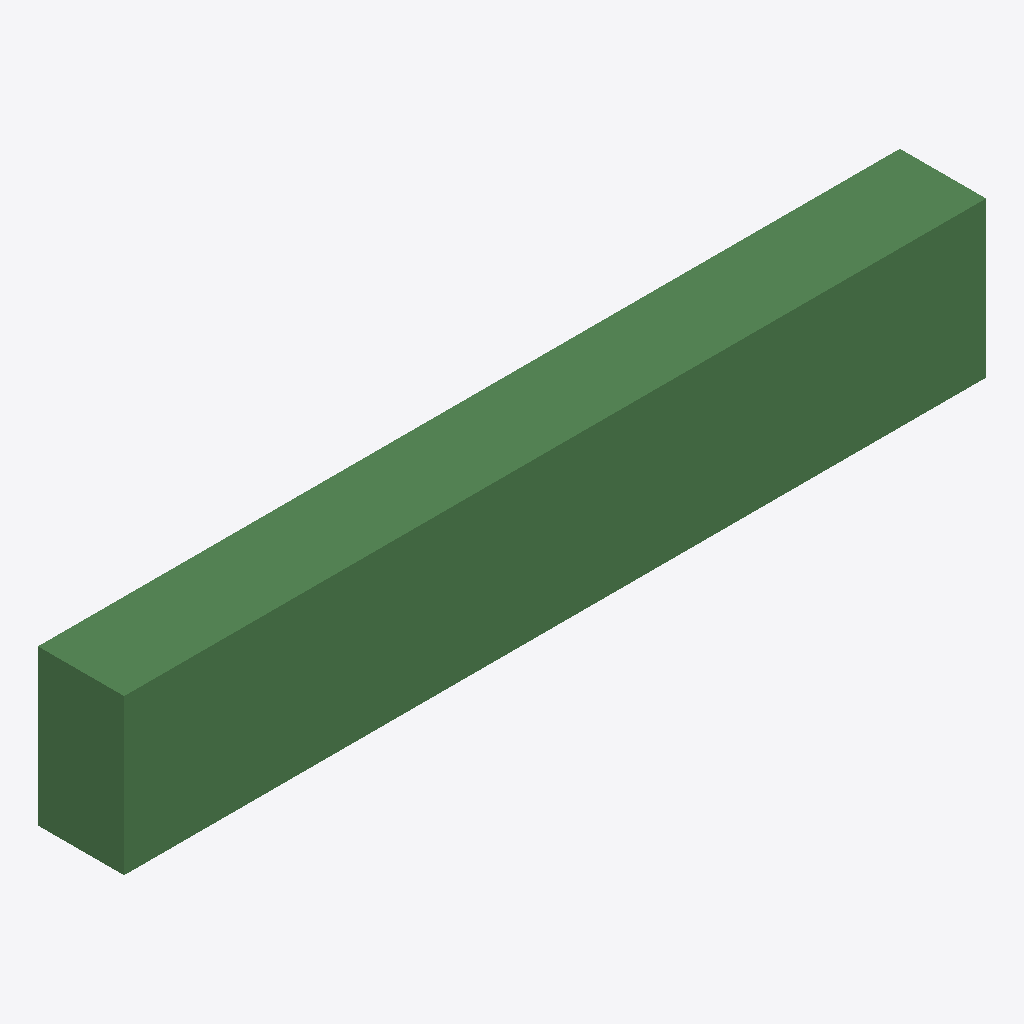
Isometric view of an IFC building model (IFC-SPF (STEP), schema IFC4, length unit metre), seen from the south-west, elements coloured by IFC class: 1 beam (green).
Extent 5.0 m × 0.5 m × 0.9 m (x, y, z). Elements (1): 1 IfcBeam.

HEADER;
FILE_DESCRIPTION(('ViewDefinition[DesignTransferView]'),'2;1');
FILE_NAME('/dev/null','2022-12-06T10:46:53+01:00',(),(),'IfcOpenShell v0.7.0-cdde5366','IfcOpenShell v0.7.0-cdde5366','Nobody');
FILE_SCHEMA(('IFC4'));
ENDSEC;
DATA;
#1=IFCPROJECT('3e2Rz0lUbDIB3RGbbrgPiU',$,'BlenderBIM Demo',$,$,$,$,(#10,#14),#5);
#17=IFCSITE('3m7cbr7vD6tQ$AViOk5iRH',$,'My Site',$,$,$,$,$,$,$,$,$,$,$);
#18=IFCBUILDING('0qXOKUEFvDbO28iJtumnl1',$,'Building A',$,$,$,$,$,$,$,$,$);
#19=IFCBUILDINGSTOREY('3IICJAz2n2GAcFwpcCx3TV',$,'Ground Floor',$,$,$,$,$,$,$);
#29=IFCBEAM('2ts4XfLgb0QPAgD3Eyi7wT',$,'simple_beam',$,$,#50,#59,$,.NOTDEFINED.);
ENDSEC;
